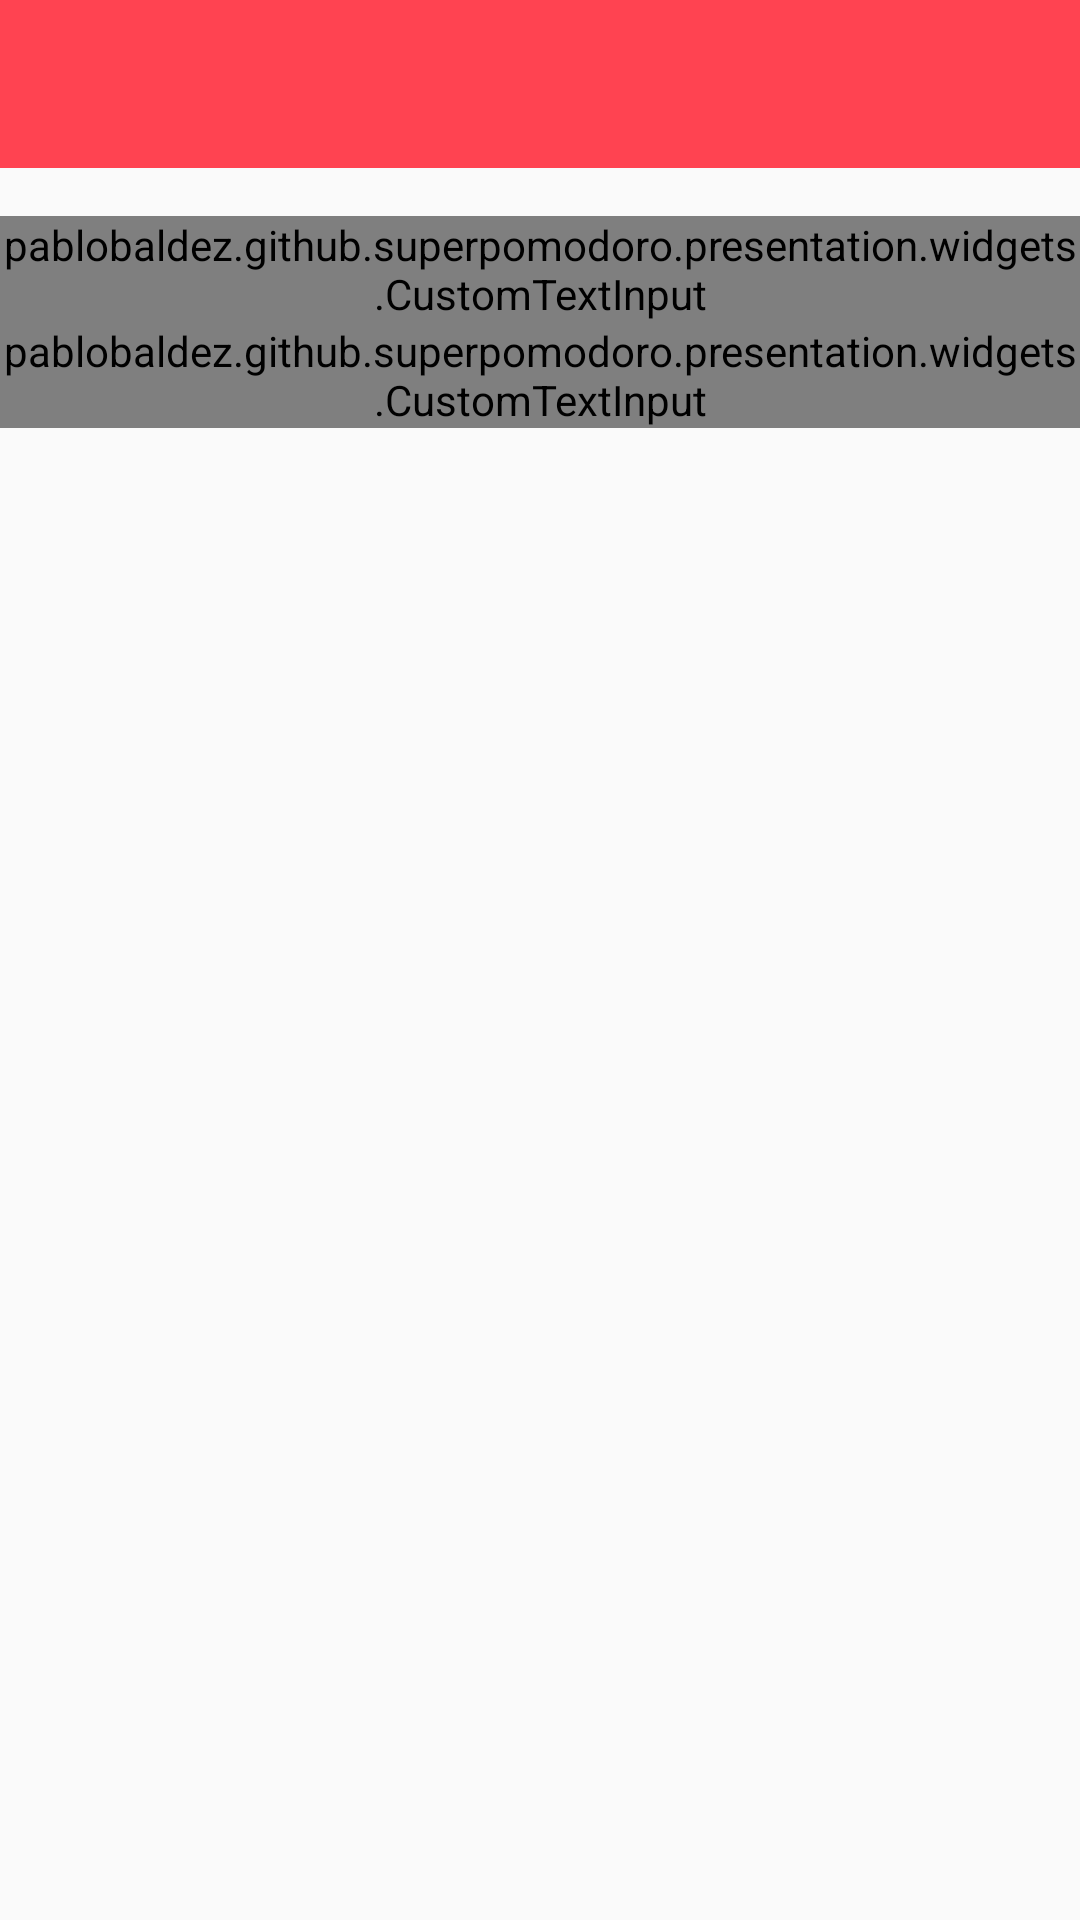

Produce the Android XML layout that renders to this screen, including the resource entries it uses.
<!-- AndroidManifest.xml: application theme AppTheme -->
<!-- res/layout/activity_settings.xml -->
<?xml version="1.0" encoding="utf-8"?>
<RelativeLayout xmlns:android="http://schemas.android.com/apk/res/android"
    xmlns:app="http://schemas.android.com/apk/res-auto"
    android:orientation="vertical"
    android:layout_width="match_parent"
    android:layout_height="match_parent">

    <android.support.design.widget.AppBarLayout
        android:id="@+id/appbar_layout"
        android:layout_width="match_parent"
        android:layout_height="wrap_content">

        <android.support.v7.widget.Toolbar
            android:id="@+id/toolbar"
            android:layout_width="match_parent"
            android:layout_height="wrap_content"
            android:minHeight="?attr/actionBarSize"
            android:background="?attr/colorPrimary"
            android:theme="@style/ThemeOverlay.AppCompat.Dark.ActionBar"
            app:popupTheme="@style/ThemeOverlay.AppCompat.Light" />

    </android.support.design.widget.AppBarLayout>

    <ScrollView
        android:layout_width="match_parent"
        android:layout_height="wrap_content"
        android:layout_marginTop="@dimen/activity_vertical_margin"
        android:layout_below="@id/appbar_layout">

        <LinearLayout
            android:layout_width="match_parent"
            android:layout_height="wrap_content"
            android:orientation="vertical">

            <android.support.design.widget.TextInputLayout
                android:id="@+id/pomodoro_time"
                android:layout_width="match_parent"
                android:layout_height="wrap_content"
                android:hint="@string/pomodoro_duration"
                app:errorEnabled="false">

                <example.github.superpomodoro.presentation.widgets.CustomTextInput
                    android:id="@+id/pomodoro_time_edit_text"
                    android:layout_width="match_parent"
                    android:layout_height="wrap_content"
                    android:inputType="number"
                    android:imeOptions="actionNext"
                    android:maxLength="2"
                    android:singleLine="true" />

            </android.support.design.widget.TextInputLayout>

            <android.support.design.widget.TextInputLayout
                android:id="@+id/interval_time"
                android:layout_width="match_parent"
                android:layout_height="wrap_content"
                android:hint="@string/interval_time"
                app:errorEnabled="false">

                <example.github.superpomodoro.presentation.widgets.CustomTextInput
                    android:id="@+id/interval_time_edit_text"
                    android:layout_width="match_parent"
                    android:layout_height="wrap_content"
                    android:inputType="number"
                    android:imeOptions="actionDone"
                    android:maxLength="2"
                    android:singleLine="true" />

            </android.support.design.widget.TextInputLayout>

        </LinearLayout>

    </ScrollView>

</RelativeLayout>
<!-- resources referenced by this layout -->
<resources>
  <dimen name="activity_vertical_margin">16dp</dimen>
  <string name="interval_time">Interval Time</string>
  <string name="pomodoro_duration">Pomodoro Duration</string>
  <style name="AppTheme" parent="Theme.AppCompat.Light.DarkActionBar">
          <item name="windowActionBar">false</item>
          <item name="windowNoTitle">true</item>
          <item name="colorPrimary">@color/running</item>
          <item name="colorPrimaryDark">@color/running</item>
          <item name="colorAccent">@color/running</item>
      </style>
  <color name="running">#FF4351</color>
</resources>
